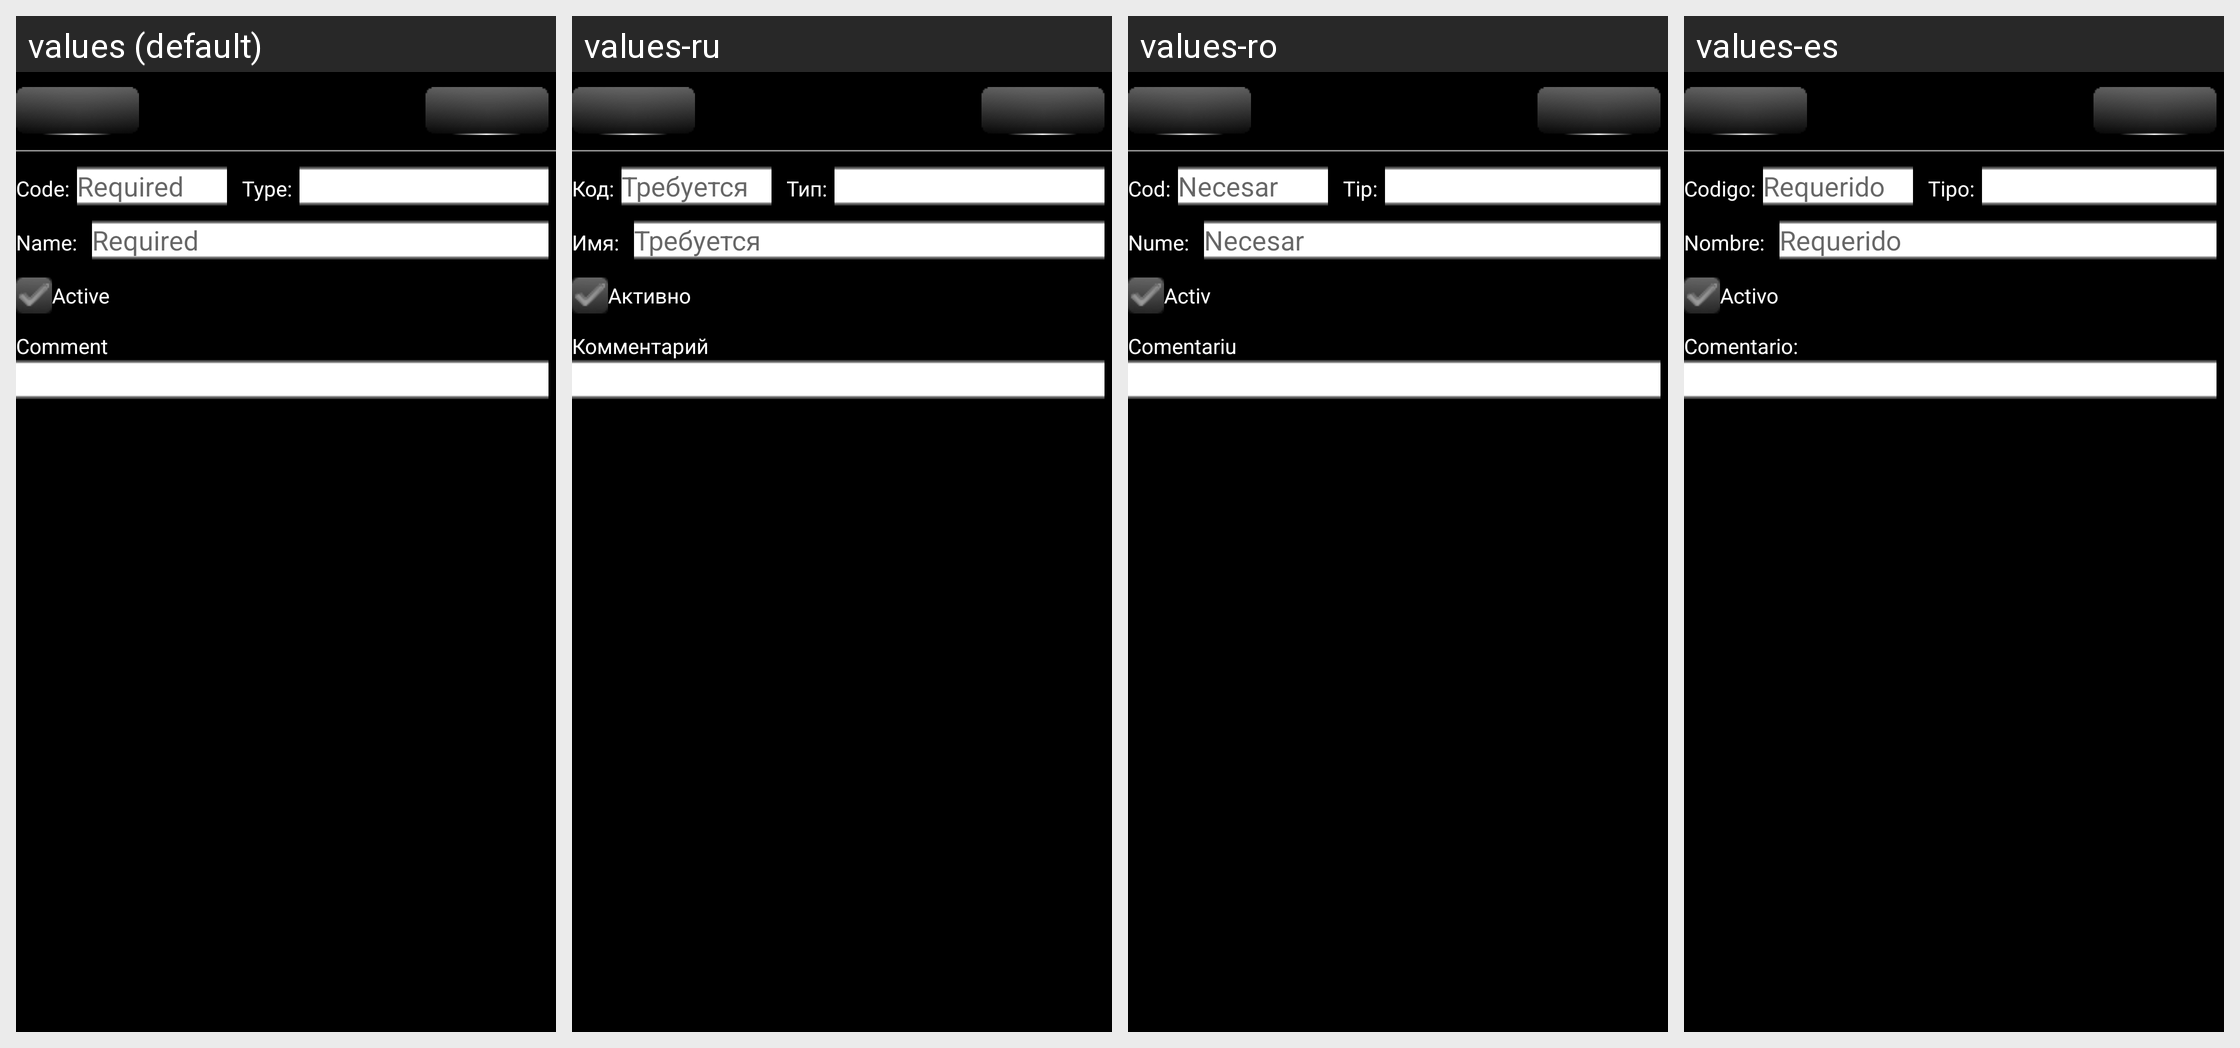

The same Android screen rendered under several of its app's locales, left to right. List the strings drawn on it with the default value and each locale's translation.
Android screen res/layout/uom_edit_activity.xml rendered under 4 locales, left to right: values (default), values-ru, values-ro, values-es. Device: Nexus 5 (rendered at 1080×1920; each locale shown at half size, 540×960, under a caption strip naming it); theme AppTheme.
Other locales in the repository, not shown: values-de, values-hu, values-zh-rCN, values-zh-rTW.
Strings drawn on this screen, with the default value and each locale's value (text and hints the layout hard-codes, and strings that could not be matched under every locale, appear in the picture but are not listed):

UOMEditActivity_CodeLabel
  values: Code:
  values-ru: Код:
  values-ro: Cod:
  values-es: Codigo:

GEN_Required
  values: Required
  values-ru: Требуется
  values-ro: Necesar
  values-es: Requerido

GEN_TypeLabel
  values: Type:
  values-ru: Тип:
  values-ro: Tip:
  values-es: Tipo:

GEN_NameLabel
  values: Name:
  values-ru: Имя:
  values-ro: Nume:
  values-es: Nombre:

GEN_IsActiveLabel
  values: Active
  values-ru: Активно
  values-ro: Activ
  values-es: Activo

GEN_UserCommentLabel
  values: Comment
  values-ru: Комментарий
  values-ro: Comentariu
  values-es: Comentario:
